Run: headless pygame with SDL's dummy video driver; simulated clock (each Clock.tick advances the game by its frame time, no real sleeping); random seed 0; keys injected as events and as key.get_pressed() state; no mouse input.
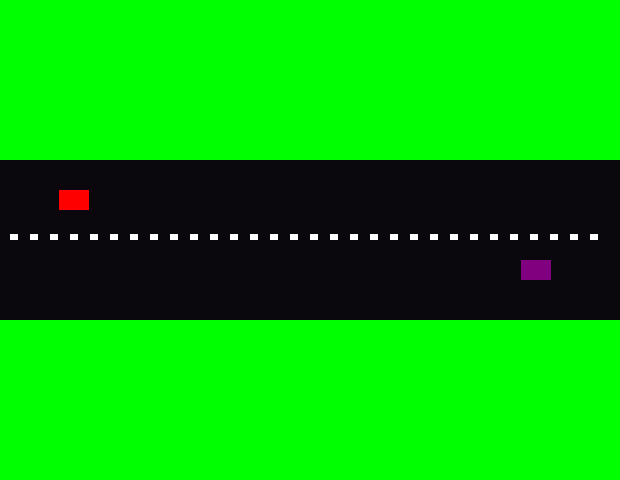
Frame 1 of 4 · flips 1–60 · no input
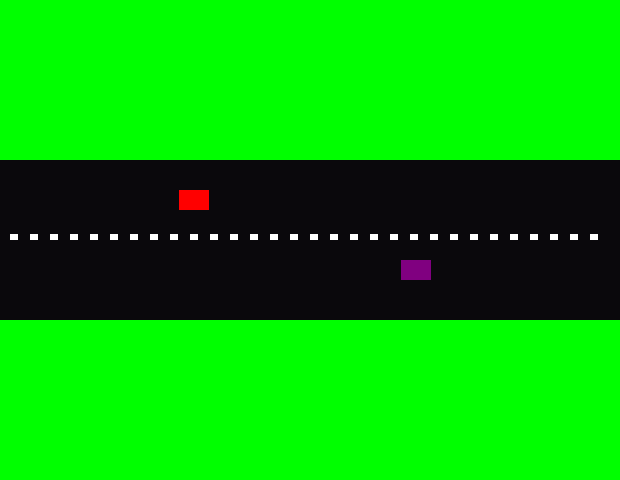
Frame 2 of 4 · flips 61–180 · tapped SPACE, RETURN · held RIGHT (→), D
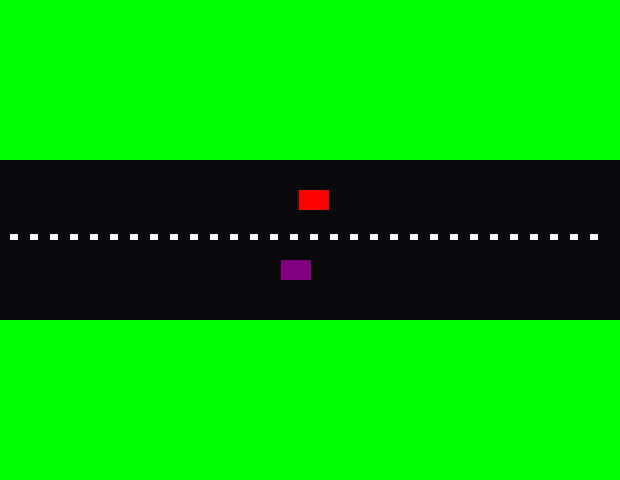
Frame 3 of 4 · flips 181–300 · held DOWN (↓), S
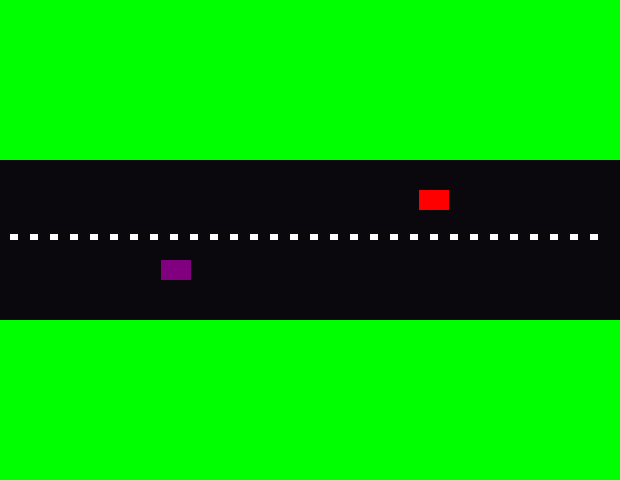
Frame 4 of 4 · flips 301–420 · held LEFT (←), A, UP (↑), W

The pygame program that drew these frames:

import pygame as py
import sys

NEGRO = (10,8,12)
BLANCO = (255,255,255)
VERDE = (0,255,0)
ROJO = (255,0,0)
AZUL = (0,0,255)
MORADO = (128, 0, 128)

# Crear escenarios utilizando funciones
def dibujarPistaVertical():
    py.draw.rect(pantalla, NEGRO, [160,0,160,620])
    for i in range(10,610,20):
        py.draw.rect(pantalla,BLANCO,[234,i,6,8])
    

def dibujarPistaHorizontal():
    py.draw.rect(pantalla, NEGRO, [0,160,620,160])
    for i in range(10,610,20):
        py.draw.rect(pantalla,BLANCO,[i,234,8,6])

#Inicialización del juego/Biblioteca
py.init()

#Bucle
#Funcion horizontal
dimension1 = [620, 480]
dimension2 = [480,620]

pantalla = py.display.set_mode(dimension1)
py.display.set_caption("Animaciones Manuales")

hecho = False
reloj = py.time.Clock()

#
x = 0 
x2 = 580
y = 480


while not hecho:
    for evento in py.event.get():
        if evento.type == py.QUIT:
            hecho = True
    pantalla.fill(VERDE)
    #dibujarPistaVertical()
    dibujarPistaHorizontal()
    #Cuadro Rojo
    py.draw.rect(pantalla, ROJO,[x,190,30,20])
    x+=1
    #Cuadro Morado
    py.draw.rect(pantalla, MORADO,[x2,260,30,20])
    x2-=1
    py.display.flip()
    reloj.tick(20)

py.quit()
